Run: headless pygame with SDL's dummy video driver; simulated clock (each Clock.tick advances the game by its frame time, no real sleeping); random seed 0; keys injected as events and as key.get_pressed() state; no mouse input.
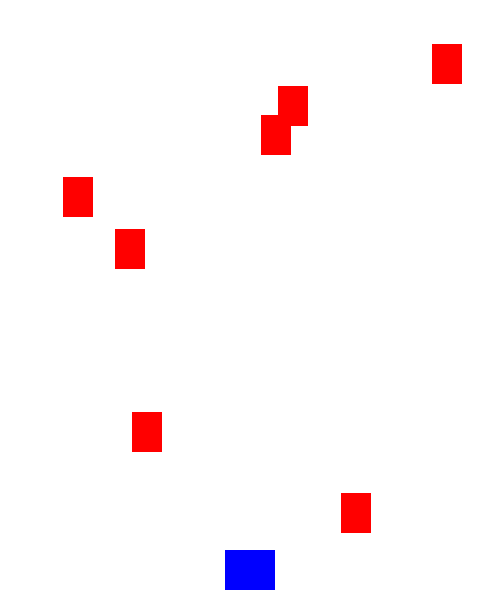
Frame 1 of 4 · flips 1–60 · no input
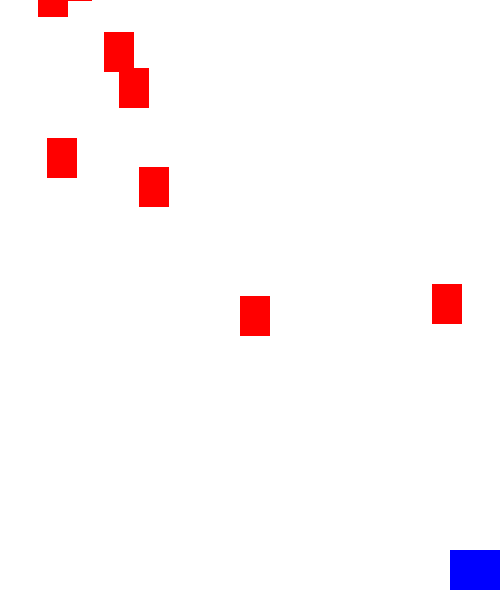
Frame 2 of 4 · flips 61–180 · tapped SPACE, RETURN · held RIGHT (→), D
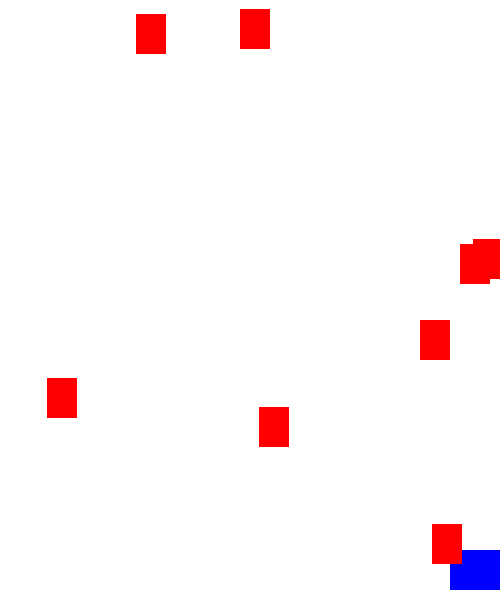
Frame 3 of 4 · flips 181–300 · held DOWN (↓), S
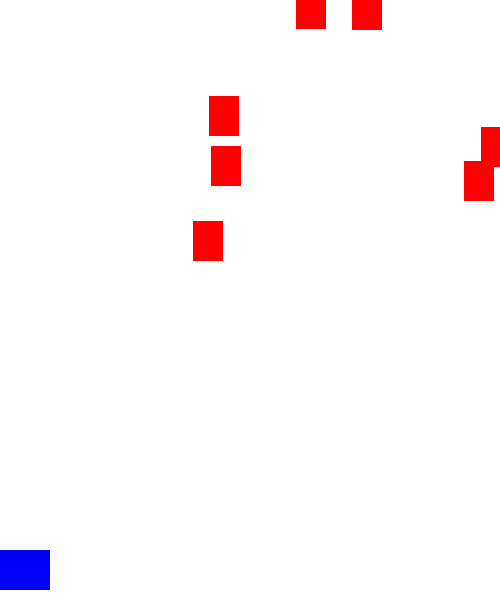
Frame 4 of 4 · flips 301–420 · held LEFT (←), A, UP (↑), W

The pygame program that drew these frames:

'''
References:
    [1] Pygame Docs, https://www.pygame.org/docs/
    [2] Pygame tutorial, https://youtu.be/61eX0bFAsYs
'''
import pygame
import random

# parameters
running = True
WIDTH = 500
HEIGHT = 600
FPS = 60
WHITE = (255, 255, 255)
RED = (255, 0, 0)
GREEN = (0, 255, 0)
BLUE = (0, 0, 255)

# create player object
class Player(pygame.sprite.Sprite):
    def __init__(self):
        super().__init__()
        self.image = pygame.Surface((50, 40))
        self.image.fill(BLUE)
        self.rect = self.image.get_rect() # create rectangle for the surface
        self.rect.centerx = WIDTH / 2
        self.rect.bottom = HEIGHT - 10
        self.speedx = 8

    def update(self):
        key_pressed = pygame.key.get_pressed()
        if key_pressed[pygame.K_RIGHT]:
            self.rect.x += self.speedx
        elif key_pressed[pygame.K_LEFT]:
            self.rect.x -= self.speedx
        if self.rect.right > WIDTH:
            self.rect.right = WIDTH
        elif self.rect.left < 0:
            self.rect.left = 0

# create rock object
class Rock(pygame.sprite.Sprite):
    def __init__(self):
        super().__init__()
        self.image = pygame.Surface((30, 40))
        self.image.fill(RED)
        self.rect = self.image.get_rect() # create rectangle for the surface
        self.rect.x = random.randrange(0, WIDTH - self.rect.width)
        self.rect.y = random.randrange(-100, -40)
        self.speedx = random.randrange(-3, 3)
        self.speedy = random.randrange(2, 10)

    def update(self):
        self.rect.y += self.speedy
        self.rect.x += self.speedx
        
        if self.rect.top > HEIGHT or self.rect.left > WIDTH or self.rect.right < 0:
            self.rect.x = random.randrange(0, WIDTH - self.rect.width)
            self.rect.y = random.randrange(-100, -40)
            self.speedx = random.randrange(-3, 3)
            self.speedy = random.randrange(2, 10)


# init game and build game window
pygame.init()
screen = pygame.display.set_mode((WIDTH, HEIGHT))
pygame.display.set_caption("pygame-aircraft")

# create joy decvices objects
pygame.joystick.init()
joysticks = [pygame.joystick.Joystick(x) for x in range(pygame.joystick.get_count())]

# clock object
clock = pygame.time.Clock()

# create sprites(game objects)
all_sprites = pygame.sprite.Group()
player = Player()
all_sprites.add(player)
for i in range(8):
    rock = Rock()
    all_sprites.add(rock)

# looping...
while running:
    # FPS setting
    clock.tick(FPS) # Program won't run more than 60 frames per second.
    
    # user input
    for event in pygame.event.get():
        if event.type == pygame.QUIT:
            running = False
        # elif event.type == pygame.KEYDOWN:
        #     if event.key == "K_q":
        #         running = False
    
    # upadte game
    all_sprites.update() # call every game object's update function

    # render
    screen.fill(WHITE)
    all_sprites.draw(screen)
    pygame.display.update()

pygame.quit()

# pygame.sprite
# pygame module with basic game object classes
